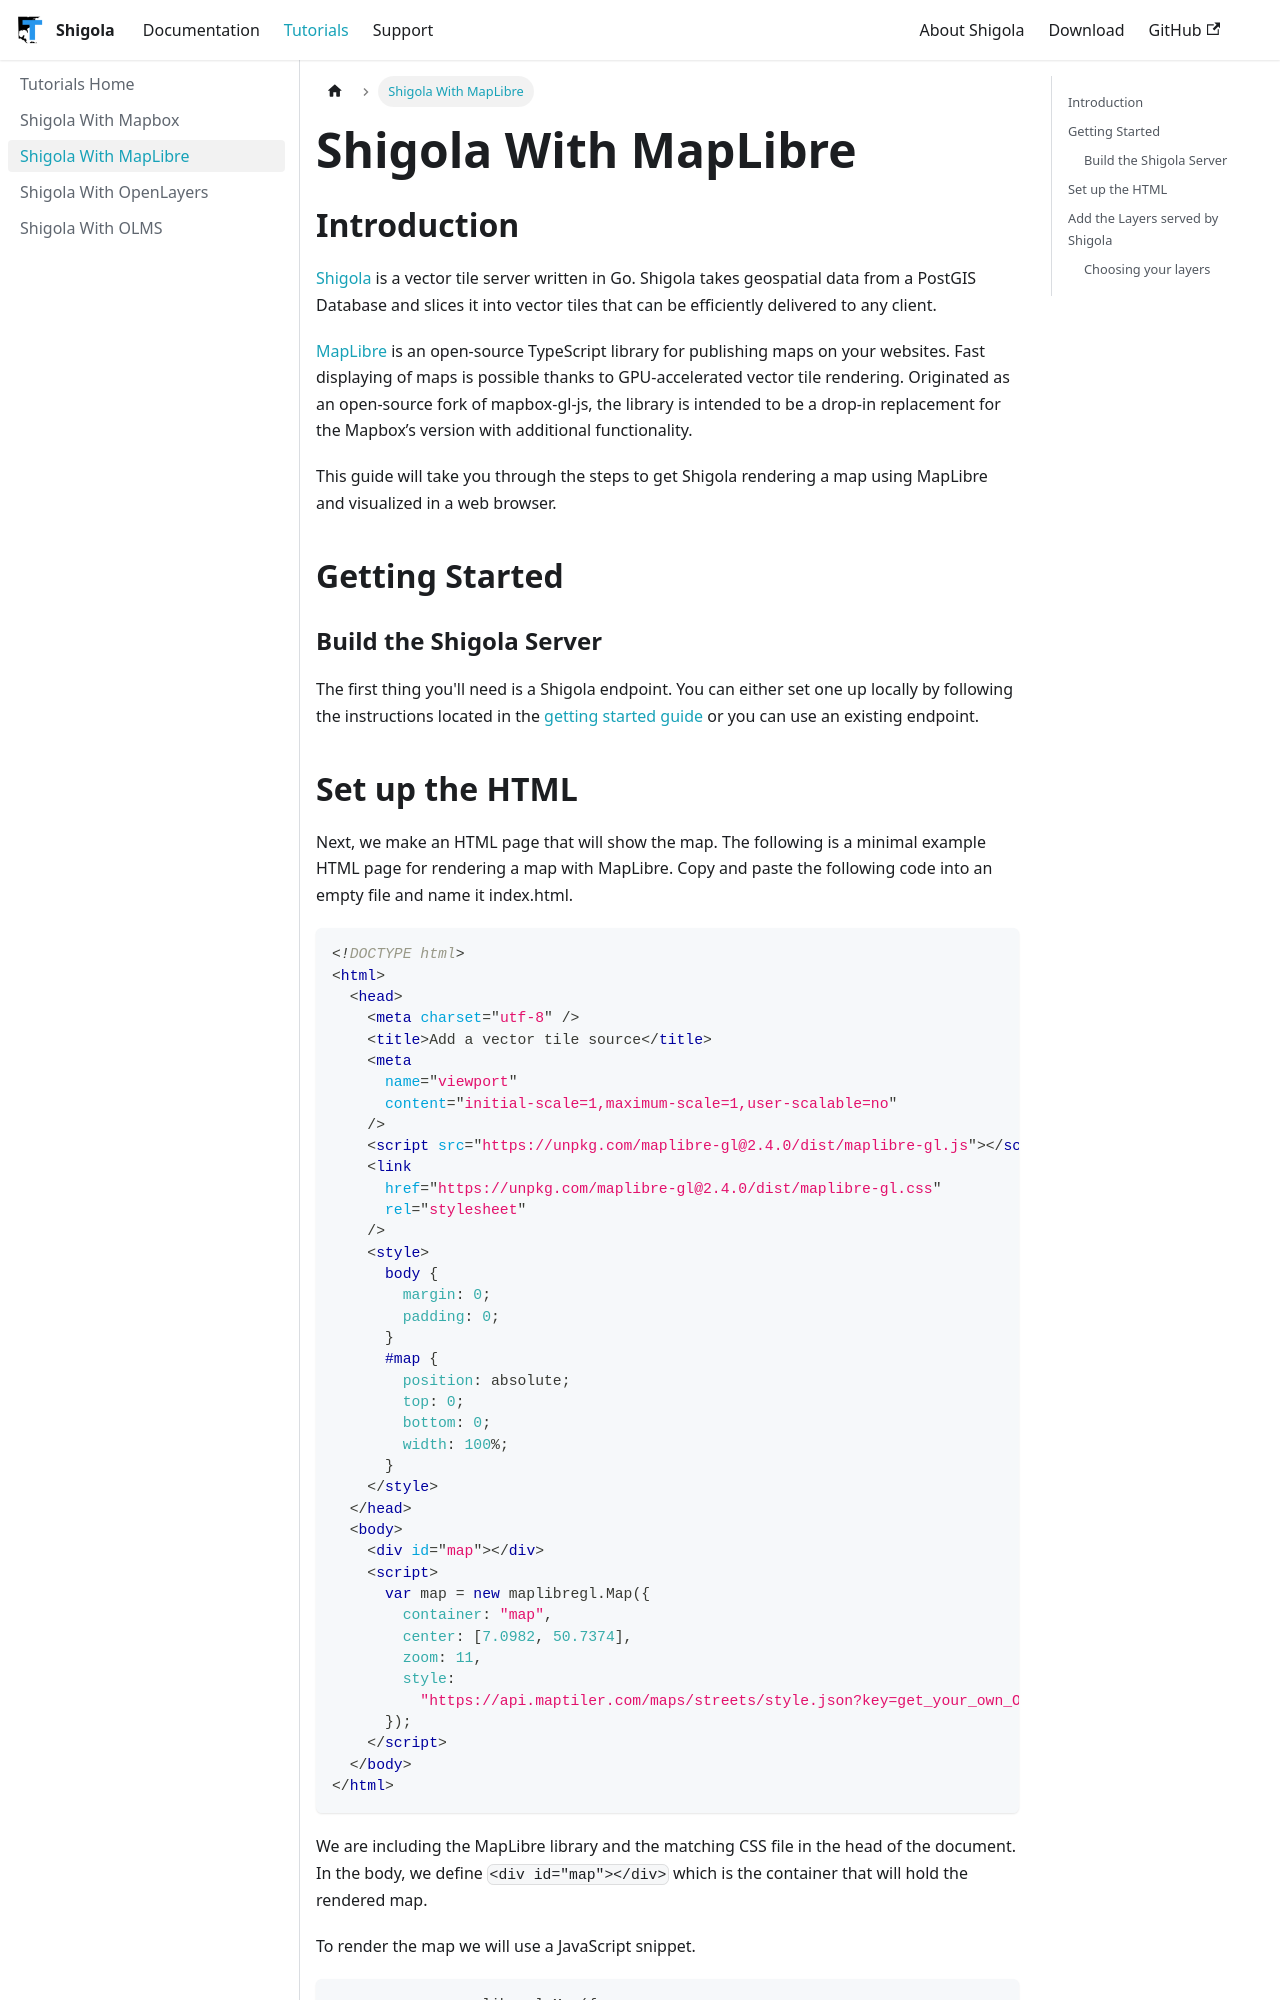

repository: MapColonies/shigola-docs · page: pr-preview/pr-16/tutorials/shigola-with-maplibre/index.html · generator: docusaurus

---
id: shigola-with-maplibre
title: "Shigola With MapLibre"
sidebar_label: "Shigola With MapLibre"
sidebar_position: 2
description: "Load Shigola-served content on a MapLibre Map!"
---

## Introduction

[Shigola](https://github.com/MapColonies/shigola) is a vector tile server written
in Go. Shigola takes geospatial data from a PostGIS Database and slices it into
vector tiles that can be efficiently delivered to any client.

[MapLibre](https://maplibre.org/) is an open-source TypeScript library for
publishing maps on your websites. Fast displaying of maps is possible thanks
to GPU-accelerated vector tile rendering. Originated as an open-source fork of
mapbox-gl-js, the library is intended to be a drop-in replacement for
the Mapbox’s version with additional functionality.

This guide will take you through the steps to get Shigola rendering a map using
MapLibre and visualized in a web browser.

## Getting Started

### Build the Shigola Server

The first thing you'll need is a Shigola endpoint. You can either set one up
locally by following the instructions located in the
[getting started guide](/documentation/getting-started) or you
can use an existing endpoint.
